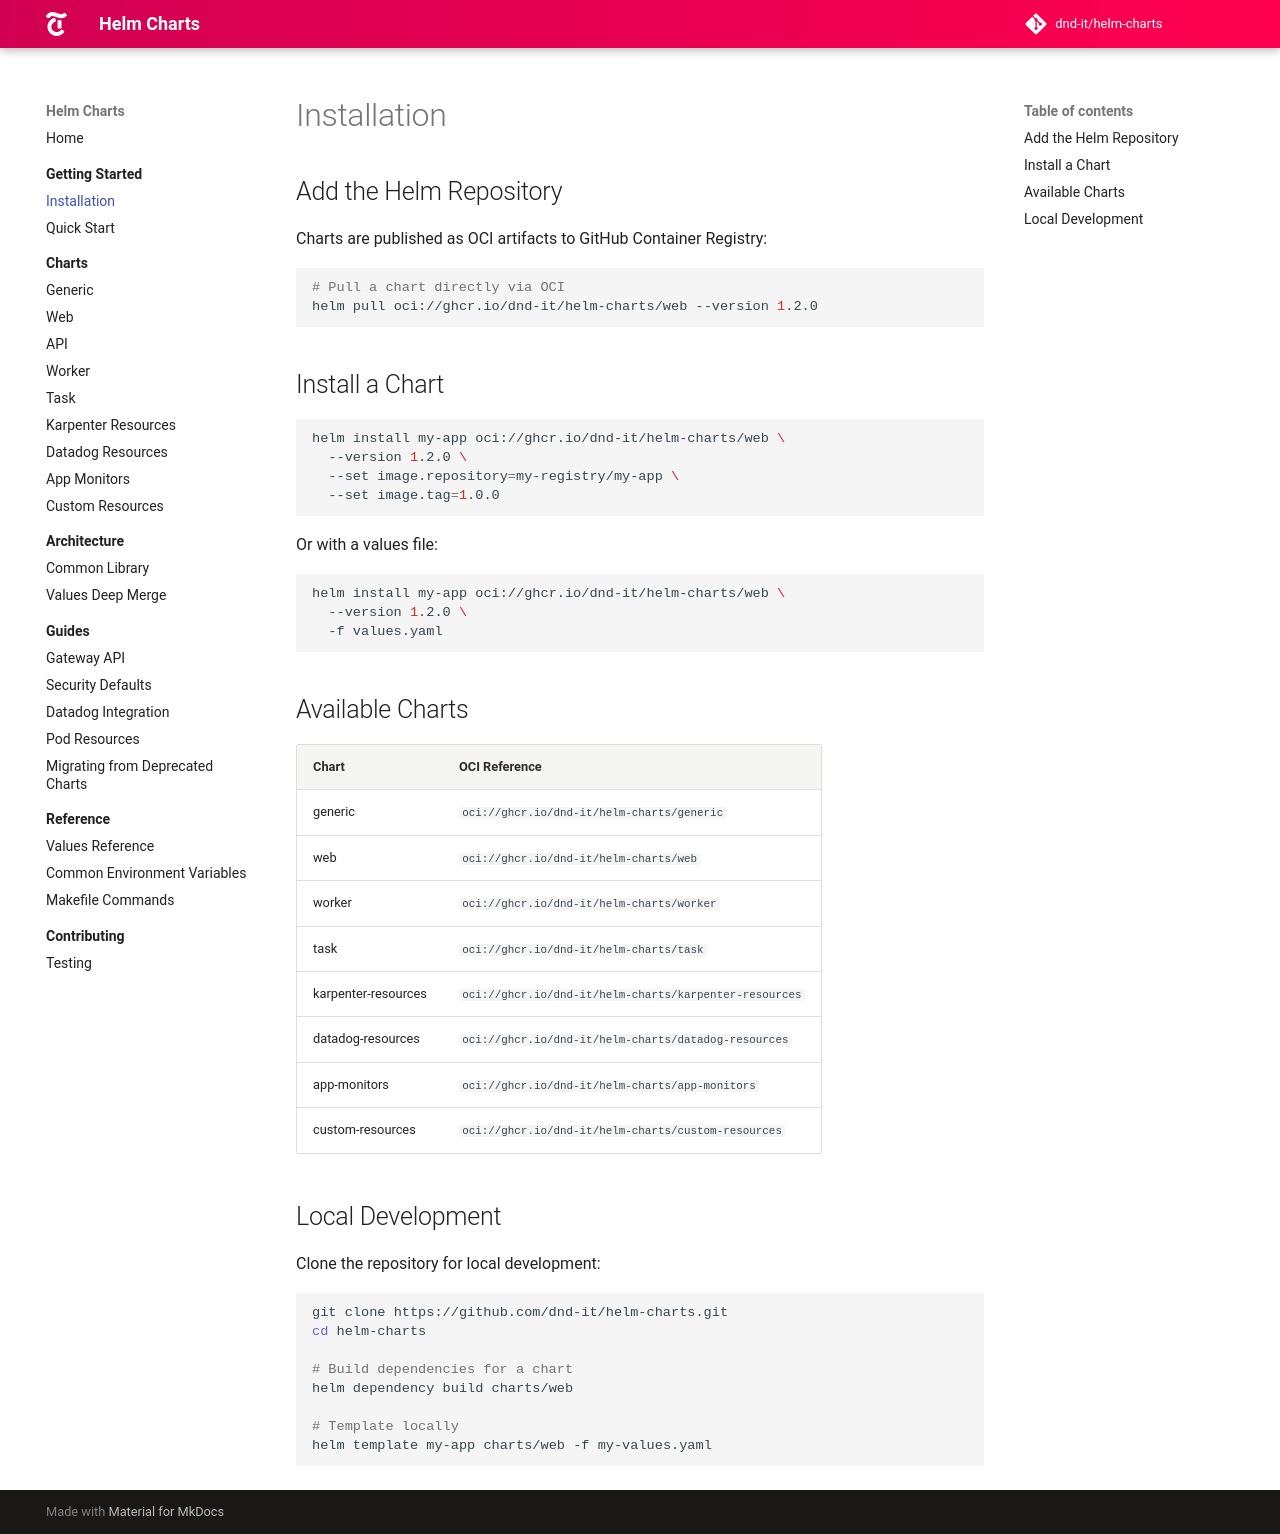

repository: DND-IT/helm-charts · page: docs/getting-started/installation/index.html · generator: mkdocs

# Installation

## Add the Helm Repository

Charts are published as OCI artifacts to GitHub Container Registry:

```bash
# Pull a chart directly via OCI
helm pull oci://ghcr.io/dnd-it/helm-charts/web --version 1.2.0
```

## Install a Chart

```bash
helm install my-app oci://ghcr.io/dnd-it/helm-charts/web \
  --version 1.2.0 \
  --set image.repository=my-registry/my-app \
  --set image.tag=1.0.0
```

Or with a values file:

```bash
helm install my-app oci://ghcr.io/dnd-it/helm-charts/web \
  --version 1.2.0 \
  -f values.yaml
```

## Available Charts

| Chart | OCI Reference |
|-------|---------------|
| generic | `oci://ghcr.io/dnd-it/helm-charts/generic` |
| web | `oci://ghcr.io/dnd-it/helm-charts/web` |
| worker | `oci://ghcr.io/dnd-it/helm-charts/worker` |
| task | `oci://ghcr.io/dnd-it/helm-charts/task` |
| karpenter-resources | `oci://ghcr.io/dnd-it/helm-charts/karpenter-resources` |
| datadog-resources | `oci://ghcr.io/dnd-it/helm-charts/datadog-resources` |
| app-monitors | `oci://ghcr.io/dnd-it/helm-charts/app-monitors` |
| custom-resources | `oci://ghcr.io/dnd-it/helm-charts/custom-resources` |

## Local Development

Clone the repository for local development:

```bash
git clone https://github.com/dnd-it/helm-charts.git
cd helm-charts

# Build dependencies for a chart
helm dependency build charts/web

# Template locally
helm template my-app charts/web -f my-values.yaml
```
